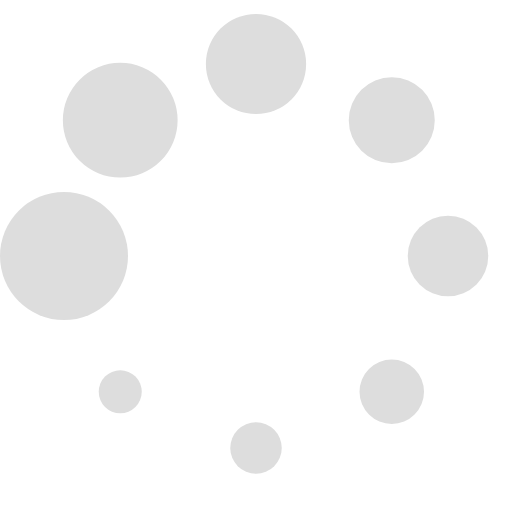
t = 0.00 s
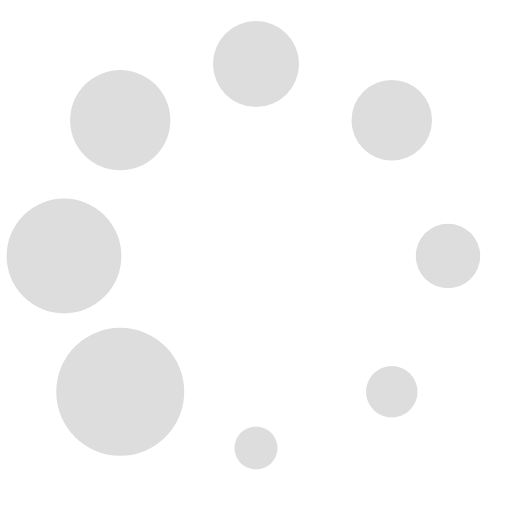
t = 0.13 s
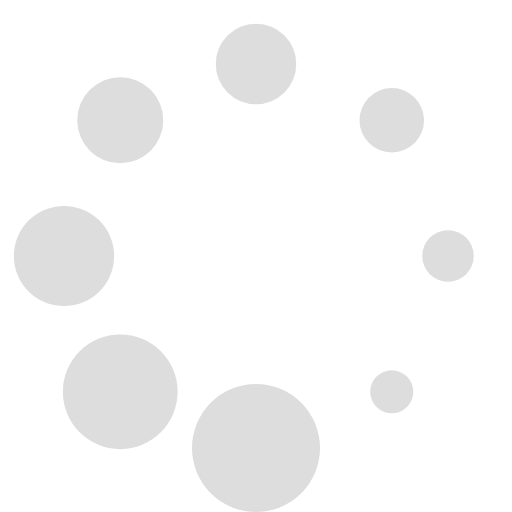
t = 0.23 s
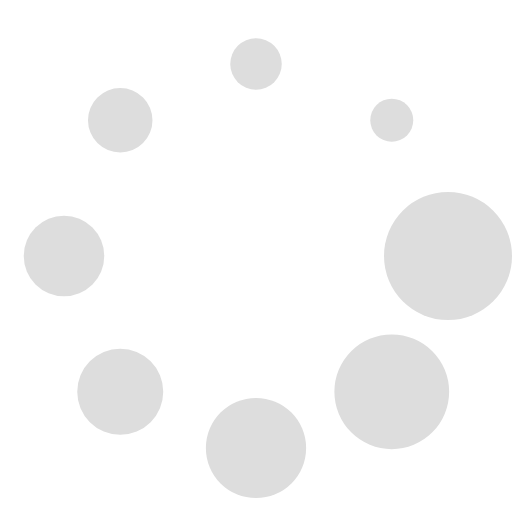
t = 0.36 s
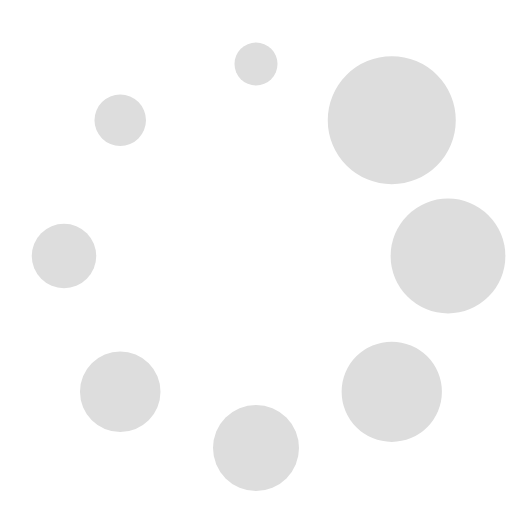
t = 0.49 s
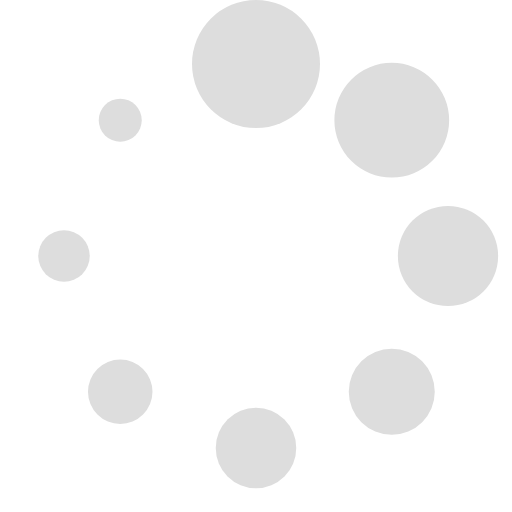
t = 0.59 s

The animated SVG that drew these frames (rendered in a browser with its animation timeline set to each time). Animation: 1 SMIL element (animateTransform=1); one cycle of 0.72 s, repeats indefinitely.

<?xml version="1.0" encoding="UTF-8" standalone="no"?><svg xmlns:svg="http://www.w3.org/2000/svg" xmlns="http://www.w3.org/2000/svg" xmlns:xlink="http://www.w3.org/1999/xlink" version="1.0" width="100px" height="100px" viewBox="0 0 128 128" xml:space="preserve"><g><circle cx="16" cy="64" r="16" fill="#dddddd"/><circle cx="16" cy="64" r="14.344" fill="#dddddd" transform="rotate(45 64 64)"/><circle cx="16" cy="64" r="12.531" fill="#dddddd" transform="rotate(90 64 64)"/><circle cx="16" cy="64" r="10.75" fill="#dddddd" transform="rotate(135 64 64)"/><circle cx="16" cy="64" r="10.063" fill="#dddddd" transform="rotate(180 64 64)"/><circle cx="16" cy="64" r="8.063" fill="#dddddd" transform="rotate(225 64 64)"/><circle cx="16" cy="64" r="6.438" fill="#dddddd" transform="rotate(270 64 64)"/><circle cx="16" cy="64" r="5.375" fill="#dddddd" transform="rotate(315 64 64)"/><animateTransform attributeName="transform" type="rotate" values="0 64 64;315 64 64;270 64 64;225 64 64;180 64 64;135 64 64;90 64 64;45 64 64" calcMode="discrete" dur="720ms" repeatCount="indefinite"></animateTransform></g></svg>